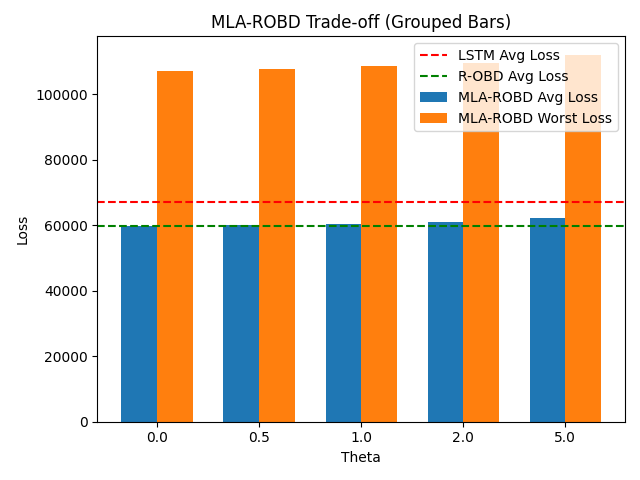

The table this chart was drawn from, first rows:
theta, avg_loss, worst_loss
0.0, 59801, 107278
0.5, 60087, 107936
1.0, 60376, 108557
2.0, 60927, 109676
5.0, 62239, 112162
